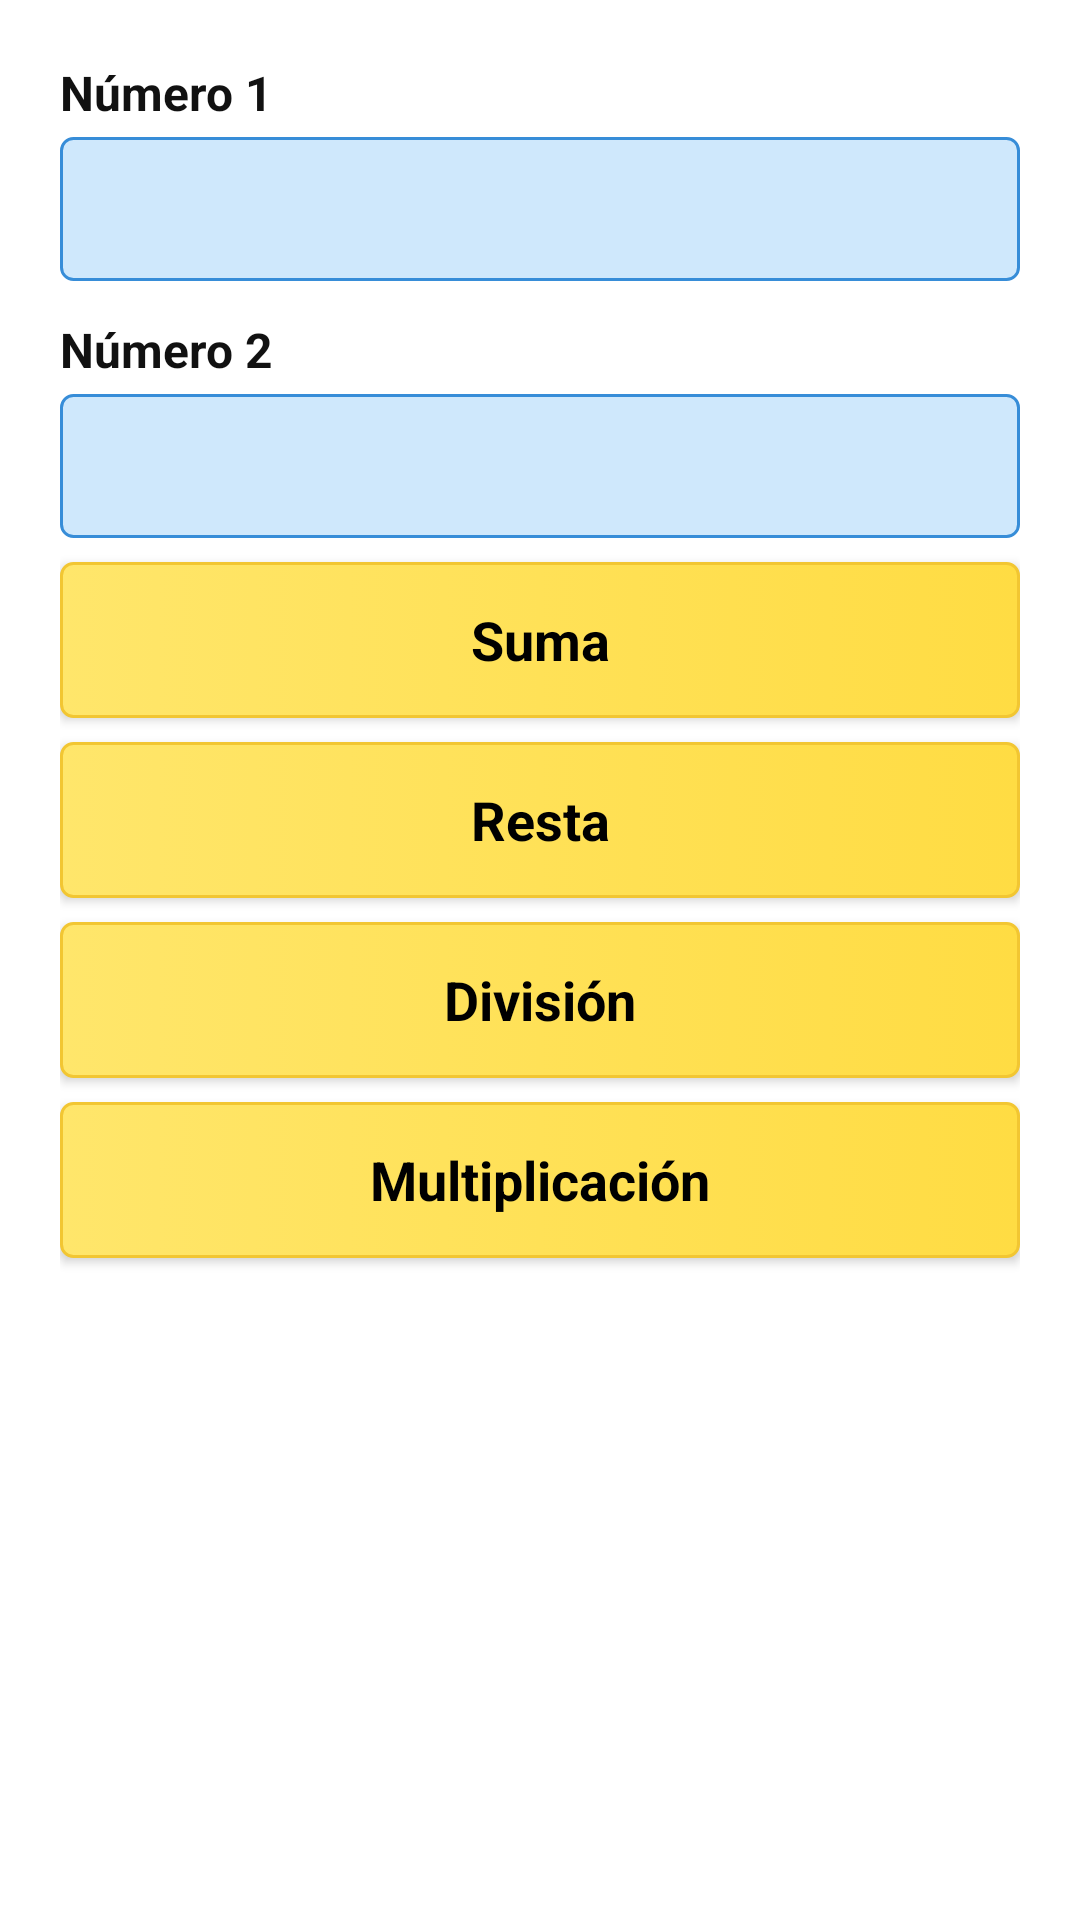

Layout XML and referenced resources for this Android screen:
<!-- AndroidManifest.xml: application theme Theme.FuncionesMatematicas -->
<!-- res/layout/activity_main.xml -->
<?xml version="1.0" encoding="utf-8"?>
<ScrollView xmlns:android="http://schemas.android.com/apk/res/android"
    android:id="@+id/main" android:layout_width="match_parent" android:layout_height="match_parent"
    android:fillViewport="true">
    <LinearLayout android:layout_width="match_parent" android:layout_height="wrap_content"
        android:orientation="vertical" android:padding="20dp">
        <TextView android:layout_width="match_parent" android:layout_height="wrap_content"
            android:labelFor="@id/numero1" android:text="@string/numero_1" android:textColor="#111111"
            android:textSize="16sp" android:textStyle="bold" android:layout_marginBottom="4dp"/>
        <EditText android:id="@+id/numero1" style="@style/CampoNumero" android:imeOptions="actionNext"/>
        <TextView android:layout_width="match_parent" android:layout_height="wrap_content"
            android:labelFor="@id/numero2" android:text="@string/numero_2" android:textColor="#111111"
            android:textSize="16sp" android:textStyle="bold" android:layout_marginTop="12dp" android:layout_marginBottom="4dp"/>
        <EditText android:id="@+id/numero2" style="@style/CampoNumero" android:imeOptions="actionDone"/>
        <androidx.appcompat.widget.AppCompatButton android:id="@+id/suma" style="@style/BotonOperacion" android:text="@string/suma"/>
        <androidx.appcompat.widget.AppCompatButton android:id="@+id/resta" style="@style/BotonOperacion" android:text="@string/resta"/>
        <androidx.appcompat.widget.AppCompatButton android:id="@+id/division" style="@style/BotonOperacion" android:text="@string/division"/>
        <androidx.appcompat.widget.AppCompatButton android:id="@+id/multiplicacion" style="@style/BotonOperacion" android:text="@string/multiplicacion"/>
    </LinearLayout>
</ScrollView>
<!-- resources referenced by this layout -->
<resources>
  <string name="division">División</string>
  <string name="multiplicacion">Multiplicación</string>
  <string name="numero_1">Número 1</string>
  <string name="numero_2">Número 2</string>
  <string name="resta">Resta</string>
  <string name="suma">Suma</string>
  <style name="BotonOperacion">
          <item name="android:layout_width">match_parent</item>
          <item name="android:layout_height">52dp</item>
          <item name="android:layout_marginTop">8dp</item>
          <item name="android:background">@drawable/boton_operacion</item>
          <item name="android:backgroundTint">@null</item>
          <item name="android:textColor">@color/black</item>
          <item name="android:textSize">18sp</item>
          <item name="android:textStyle">bold</item>
          <item name="android:textAllCaps">false</item>
      </style>
  <style name="CampoNumero">
          <item name="android:layout_width">match_parent</item>
          <item name="android:layout_height">48dp</item>
          <item name="android:background">@drawable/campo_numero</item>
          <item name="android:padding">10dp</item>
          <item name="android:inputType">numberDecimal|numberSigned</item>
          <item name="android:singleLine">true</item>
          <item name="android:textColor">#17202A</item>
          <item name="android:textSize">18sp</item>
      </style>
  <style name="Theme.FuncionesMatematicas" parent="Base.Theme.FuncionesMatematicas" />
  <!-- drawable boton_operacion (drawable) -->
  <selector xmlns:android="http://schemas.android.com/apk/res/android">
      <item android:state_pressed="true"><shape><solid android:color="#F5CA32"/><stroke android:width="1dp" android:color="#EFBF28"/><corners android:radius="4dp"/></shape></item>
      <item><shape><gradient android:startColor="#FFE66B" android:endColor="#FFDC43" android:angle="0"/><stroke android:width="1dp" android:color="#F2C632"/><corners android:radius="4dp"/></shape></item>
  </selector>
  <!-- drawable campo_numero (drawable) -->
  <shape xmlns:android="http://schemas.android.com/apk/res/android">
      <solid android:color="#CFE8FC" />
      <stroke android:width="1dp" android:color="#378DD8" />
      <corners android:radius="4dp" />
  </shape>
  <style name="Base.Theme.FuncionesMatematicas" parent="Theme.Material3.Light.NoActionBar">
          <item name="android:fontFamily">sans-serif</item>
          <item name="android:windowLightStatusBar">true</item>
          <item name="android:windowBackground">@color/white</item>
          <item name="colorPrimary">#226BB5</item>
      </style>
  <!-- not gathered from this repository: default colours our renderer supplied (Android Studio template values) -->
  <color name="black">#FF000000</color>
  <color name="white">#FFFFFFFF</color>
</resources>
